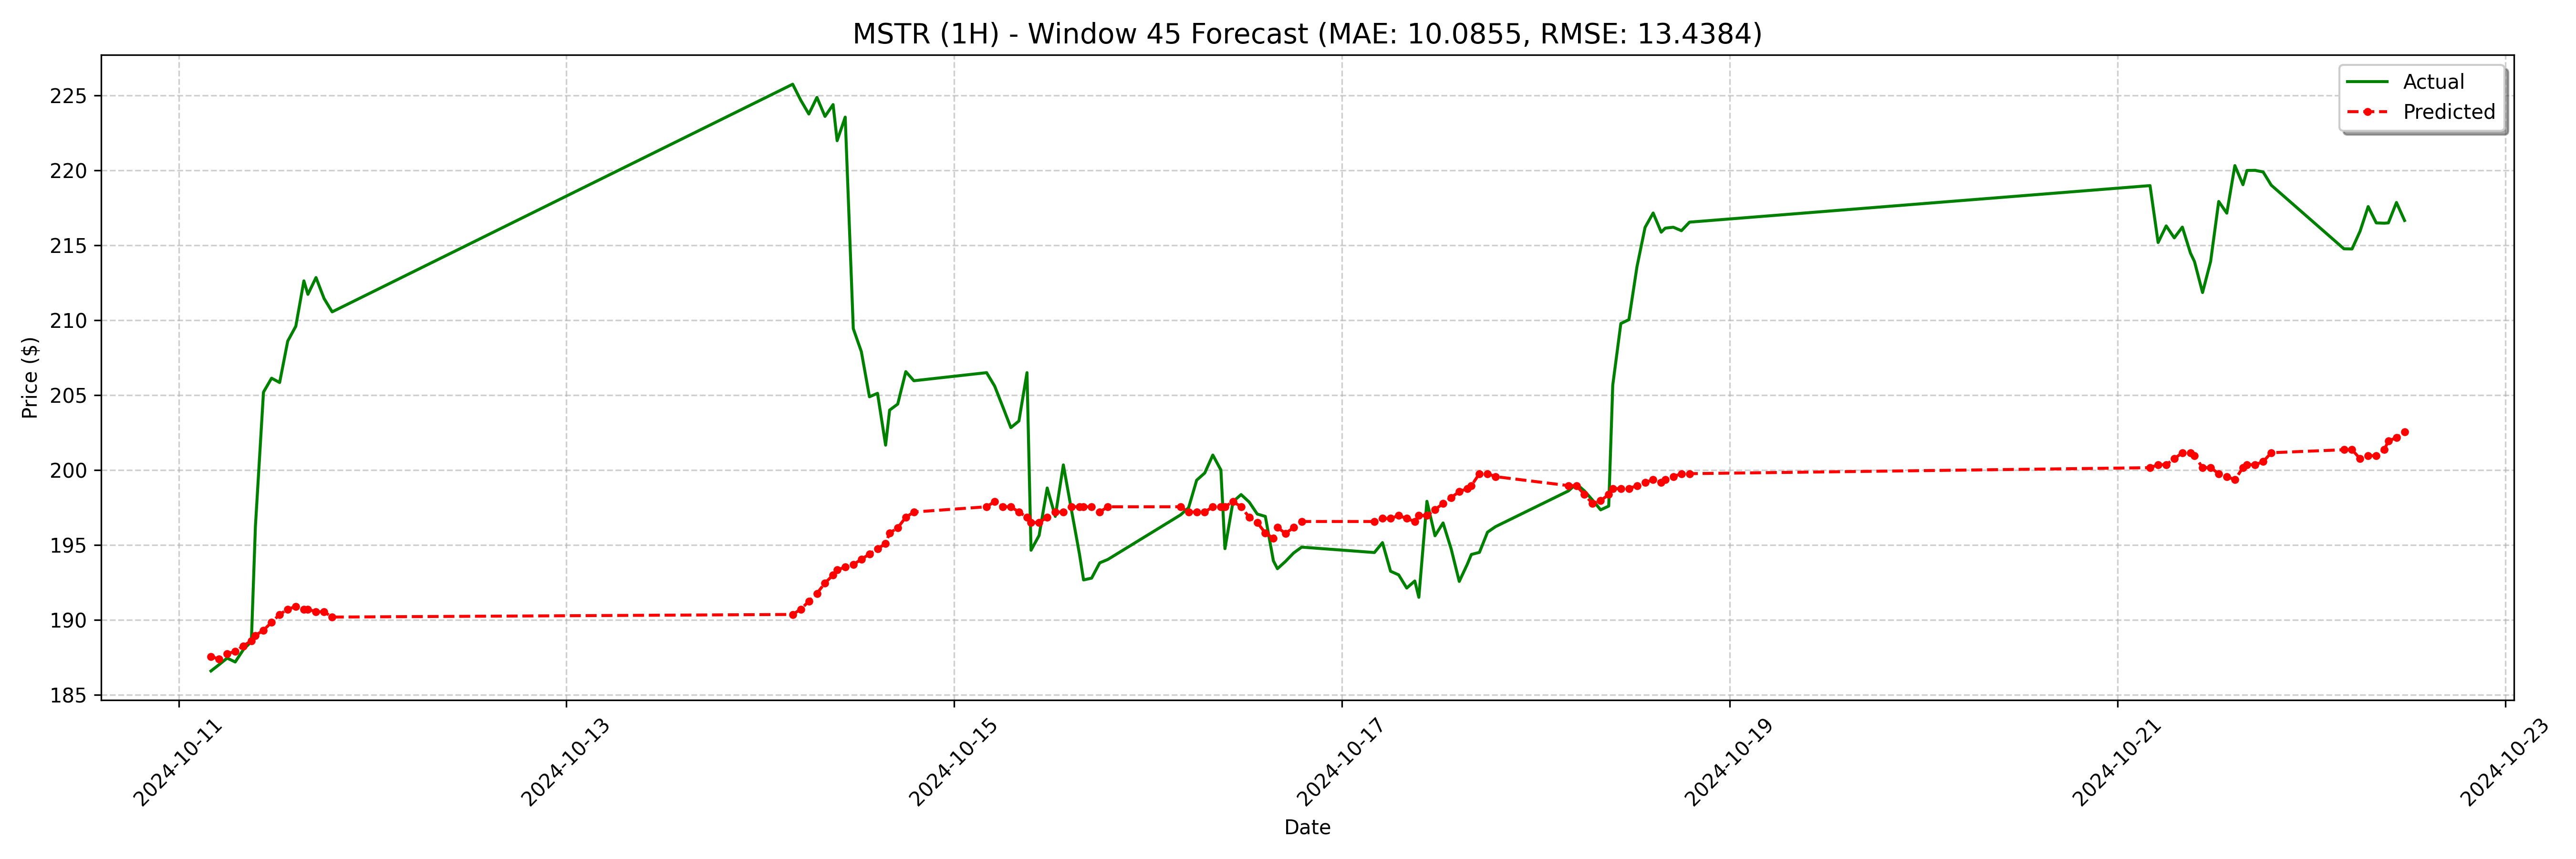

Source data for this figure (header and first rows):
date, actual, forecast
2024-10-11 04:00:00-04:00, 186.6, 187.5
2024-10-11 05:00:00-04:00, 187.0, 187.4
2024-10-11 06:00:00-04:00, 187.4, 187.7
2024-10-11 07:00:00-04:00, 187.2, 187.9
2024-10-11 08:00:00-04:00, 188.0, 188.3
2024-10-11 09:00:00-04:00, 188.6, 188.6
2024-10-11 09:30:00-04:00, 196.2, 189
2024-10-11 10:30:00-04:00, 205.2, 189.3
2024-10-11 11:30:00-04:00, 206.1, 189.8
2024-10-11 12:30:00-04:00, 205.8, 190.4
2024-10-11 13:30:00-04:00, 208.6, 190.7
2024-10-11 14:30:00-04:00, 209.6, 190.9
2024-10-11 15:30:00-04:00, 212.6, 190.7
2024-10-11 16:00:00-04:00, 211.7, 190.7
2024-10-11 17:00:00-04:00, 212.8, 190.5
2024-10-11 18:00:00-04:00, 211.4, 190.5
2024-10-11 19:00:00-04:00, 210.6, 190.2
2024-10-14 04:00:00-04:00, 225.8, 190.4
2024-10-14 05:00:00-04:00, 224.7, 190.7
2024-10-14 06:00:00-04:00, 223.8, 191.2
2024-10-14 07:00:00-04:00, 224.9, 191.8
2024-10-14 08:00:00-04:00, 223.6, 192.5
2024-10-14 09:00:00-04:00, 224.4, 193
2024-10-14 09:30:00-04:00, 222, 193.3
2024-10-14 10:30:00-04:00, 223.6, 193.5
2024-10-14 11:30:00-04:00, 209.4, 193.7
2024-10-14 12:30:00-04:00, 207.9, 194
2024-10-14 13:30:00-04:00, 204.9, 194.4
2024-10-14 14:30:00-04:00, 205.1, 194.7
2024-10-14 15:30:00-04:00, 201.7, 195.1
2024-10-14 16:00:00-04:00, 204.0, 195.8
2024-10-14 17:00:00-04:00, 204.4, 196.1
2024-10-14 18:00:00-04:00, 206.6, 196.8
2024-10-14 19:00:00-04:00, 206, 197.2
2024-10-15 04:00:00-04:00, 206.5, 197.5
2024-10-15 05:00:00-04:00, 205.6, 197.9
2024-10-15 06:00:00-04:00, 204.2, 197.5
2024-10-15 07:00:00-04:00, 202.8, 197.5
2024-10-15 08:00:00-04:00, 203.3, 197.2
2024-10-15 09:00:00-04:00, 206.5, 196.8
2024-10-15 09:30:00-04:00, 194.6, 196.5
2024-10-15 10:30:00-04:00, 195.6, 196.5
2024-10-15 11:30:00-04:00, 198.8, 196.8
2024-10-15 12:30:00-04:00, 196.9, 197.2
2024-10-15 13:30:00-04:00, 200.3, 197.2
2024-10-15 14:30:00-04:00, 197.3, 197.5
2024-10-15 15:30:00-04:00, 194.4, 197.5
2024-10-15 16:00:00-04:00, 192.7, 197.5
2024-10-15 17:00:00-04:00, 192.8, 197.5
2024-10-15 18:00:00-04:00, 193.8, 197.2
2024-10-15 19:00:00-04:00, 194, 197.5
2024-10-16 04:00:00-04:00, 197.0, 197.5
2024-10-16 05:00:00-04:00, 197.5, 197.2
2024-10-16 06:00:00-04:00, 199.3, 197.2
2024-10-16 07:00:00-04:00, 199.8, 197.2
2024-10-16 08:00:00-04:00, 201, 197.5
2024-10-16 09:00:00-04:00, 200.0, 197.5
2024-10-16 09:30:00-04:00, 194.8, 197.5
2024-10-16 10:30:00-04:00, 197.9, 197.9
2024-10-16 11:30:00-04:00, 198.4, 197.5
... 68 more rows
